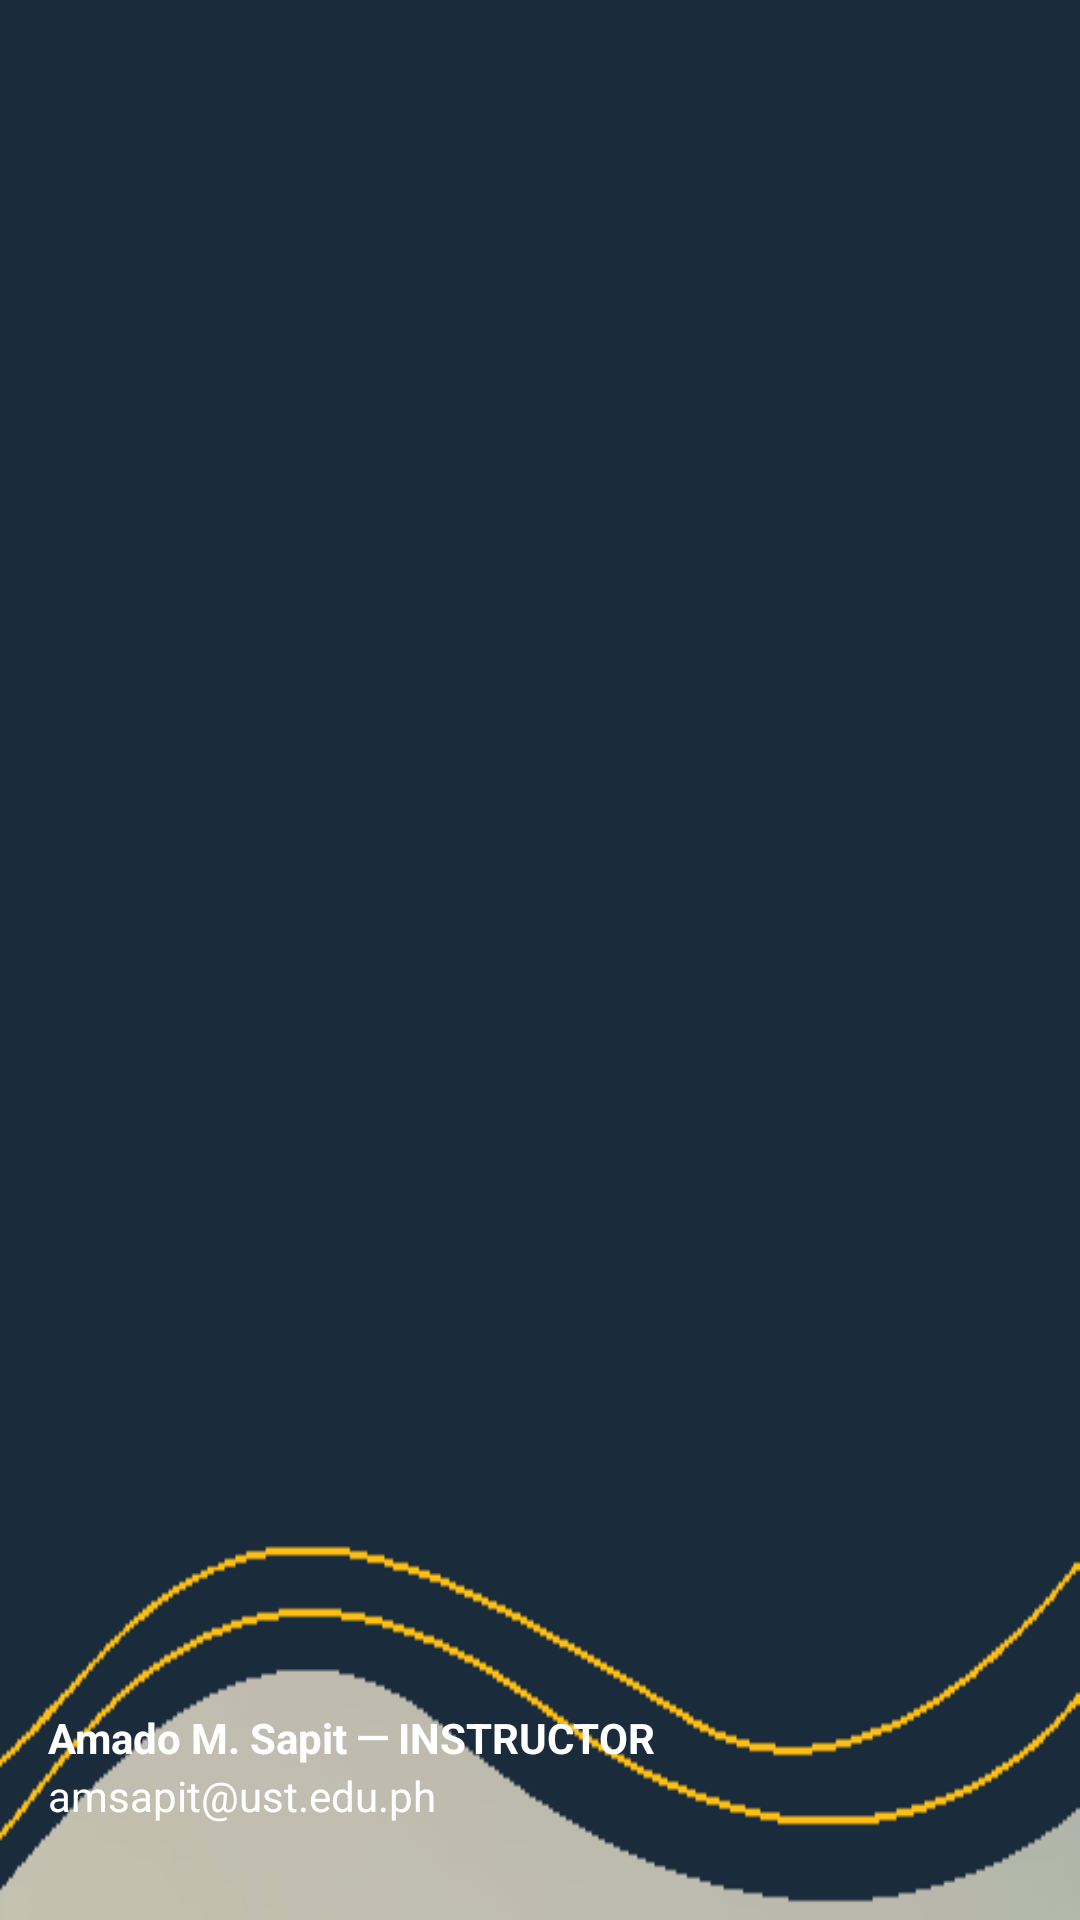

Write the Android layout XML for this screen, with the resource values it uses.
<!-- AndroidManifest.xml: application theme Theme.FinalProjectV3 -->
<!-- res/layout/nav_header_instructor.xml -->
<?xml version="1.0" encoding="utf-8"?>
<LinearLayout xmlns:android="http://schemas.android.com/apk/res/android"
    android:id="@+id/nav_details"
    android:layout_width="match_parent"
    android:layout_height="176dp"
    android:background="@drawable/headerprototype"
    android:gravity="bottom"
    android:orientation="vertical"
    android:padding="16dp"
    android:theme="@style/ThemeOverlay.AppCompat.Dark">

    <ImageView
        android:layout_width="60dp"
        android:layout_height="60dp"
        android:src="@drawable/profpicplaceholder" />

    <LinearLayout
        android:layout_width="match_parent"
        android:layout_height="wrap_content"
        android:layout_gravity="center_horizontal"
        android:orientation="horizontal">

        <TextView
            android:id="@+id/txtSName"
            android:layout_width="wrap_content"
            android:layout_height="wrap_content"
            android:text="Amado M. Sapit "
            android:textColor="@color/white"
            android:textStyle="bold" />

        <TextView
            android:layout_width="wrap_content"
            android:layout_height="wrap_content"
            android:text="─"
            android:textColor="@color/white"
            android:textStyle="bold" />

        <TextView
            android:layout_width="wrap_content"
            android:layout_height="wrap_content"
            android:text=" INSTRUCTOR"
            android:textColor="@color/white"
            android:textStyle="bold" />

    </LinearLayout>

    <TextView
        android:id="@+id/txtPEmail"
        android:layout_width="wrap_content"
        android:layout_height="wrap_content"
        android:layout_marginBottom="16dp"
        android:text="amsapit@ust.edu.ph"
        android:textColor="@color/white"
        android:textSize="14sp" />


</LinearLayout>
<!-- resources referenced by this layout -->
<resources>
  <color name="white">#FFFFFFFF</color>
  <!-- drawable headerprototype: png bitmap (drawable, 9197 bytes) -->
  <style name="Theme.FinalProjectV3" parent="Theme.MaterialComponents.DayNight.DarkActionBar">
          
          <item name="colorPrimary">@color/blue_ust</item>
          <item name="colorPrimaryVariant">@color/yellow_ust</item>
          <item name="colorOnPrimary">@color/white</item>
          
          <item name="colorSecondary">@color/teal_200</item>
          <item name="colorSecondaryVariant">@color/teal_700</item>
          <item name="colorOnSecondary">@color/black</item>
          
          <item name="android:statusBarColor">?attr/colorPrimaryVariant</item>
          
      </style>
  <color name="blue_ust">#239fda</color>
  <color name="yellow_ust">#FDBF15</color>
  <color name="teal_200">#FF03DAC5</color>
  <color name="teal_700">#FF018786</color>
  <color name="black">#FF000000</color>
</resources>
